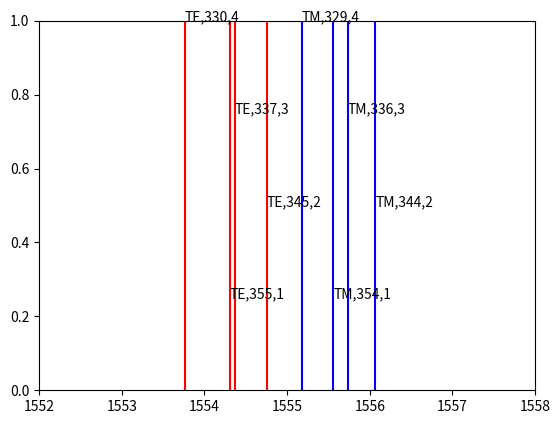

Write the Python code that produced this figure.
########
# Calculating spectra of WGM for different azimuthal and radial numbers 
#
#Using Demchenko, Y. A. and Gorodetsky, M. L., “Analytical estimates of eigenfrequencies, dispersion, and field distribution in whispering gallery resonators,” J. Opt. Soc. Am. B 30(11), 3056 (2013).
#
#See formula A3 for lambda_m_p
########

__version__='2'
__date__='2022.05.16'

import numpy as np
from scipy import special
import matplotlib.pyplot as plt

def ref_index(w):
    return np.sqrt(0.6961663*w**2/(w**2-0.0684043**2) +0.4079426*w**2/(w**2-0.1162414**2) +0.8974794*w**2/(w**2-9.896161**2)+1)

def airy_zero(p):
    a, ap, ai, aip = special.ai_zeros(p)
    return (a[-1])

def T(m,p):
    a=airy_zero(p)
    T = m-a*(m/2)**(1/3)+3/20*a**2*(m/2)**(-1/3) \
        + (a**3+10)/1400*(m/2)**(-1)-a*(479*a**3-40)/504000*(m/2)**(-5/3)
    return T

def lambda_m_p(m,p,polarization,n,R): # following formula A3 from Demchenko and Gorodetsky
    if polarization=='TE':
        P=1
    elif polarization=='TM':
        P=1/n**2
    temp=T(m,p)-n*P/np.sqrt(n**2-1)+airy_zero(p)*(3-2*P**2)*P*n**3*(m/2)**(-2/3)/6/(n**2-1)**(3/2) \
         - n**2*P*(P-1)*(P**2*n**2+P*n**2-1)*(m/2)**(-1)/4/(n**2-1)**2
    return 2*np.pi*n*R/temp

def lambda_m_p_with_dispersion(m,p,polarization,n,R): # following formula A3 from Demchenko and Gorodetsky
    if polarization=='TE':
        P=1
    elif polarization=='TM':
        P=1/n**2
    temp=T(m,p)-n*P/np.sqrt(n**2-1)+airy_zero(p)*(3-2*P**2)*P*n**3*(m/2)**(-2/3)/6/(n**2-1)**(3/2) \
         - n**2*P*(P-1)*(P**2*n**2+P*n**2-1)*(m/2)**(-1)/4/(n**2-1)**2
    return 2*np.pi*n*R/temp


class Resonances():
    #########################
    ### Structure is as follows:
    ### {Polarization_dict-> list(p_number)-> np.array(m number)}
    
    colormap = plt.cm.gist_ncar #nipy_spectral, Set1,Paired   
    pmax=10
    dispersion=False
    
    def __init__(self,wave_min,wave_max,n,R,p_max=10,dispersion=False):
        m0=np.floor(2*np.pi*n*R/wave_max)
        self.pmax=p_max
        self.Structured={'TE':[],'TM':[]}
        self.dispersion=dispersion
        N=0
        for Pol in ['TE','TM']:
            p=1
            if Pol=='TE':
                m=int(np.floor(m0*( 1 + airy_zero(p)*(2*m0**2)**(-1/3)+ n/(m0*(n**2-1)**0.5))))-3
            else:
                m=int(np.floor(m0*( 1 + airy_zero(p)*(2*m0**2)**(-1/3)+ 1/n/(m0*(n**2-1)**0.5))))-3
            if not self.dispersion:
                wave=lambda_m_p(m,p,Pol,n,R)
            while wave>wave_min and p<self.pmax+1: 
                resonance_temp_list=[]
                resonance_m_list=[]
                while wave>wave_min: 
                    if wave<wave_max:
                        resonance_temp_list.append(wave)
                        resonance_m_list.append(m)
                        N+=1
                    m+=1
                    wave=lambda_m_p(m,p,Pol,n,R)
                Temp=np.column_stack((np.array(resonance_temp_list),np.array(resonance_m_list)))
                self.Structured[Pol].append(Temp)
                p+=1
                if Pol=='TE':
                    m=np.floor(m0*( 1 + airy_zero(p)*(2*m0**2)**(-1/3)+ n/(m0*(n**2-1)**0.5)))-3
                else:
                    m=np.floor(m0*( 1 + airy_zero(p)*(2*m0**2)**(-1/3)+ 1/n/(m0*(n**2-1)**0.5)))-3
                wave=lambda_m_p(m,p,Pol,n,R)
        self.N_of_resonances=N
                
    def create_unstructured_list(self,Polarizations_to_account):  
        if Polarizations_to_account=='both':
            Polarizations=['TE','TM']
        elif Polarizations_to_account=='TE':
            Polarizations=['TE']
        elif Polarizations_to_account=='TM':
            Polarizations=['TM']
        list_of_resonances=[]
        list_of_labels=[]
        for Pol in Polarizations:
            for p,L in enumerate(self.Structured[Pol]):
                for wave,m in L:
                    list_of_resonances.append(wave)
                    list_of_labels.append(Pol+','+str(int(m))+','+str(p+1))
                    
        labels=[x for _,x in sorted(zip(list_of_resonances,list_of_labels))]#, key=lambda pair: pair[0])]
        resonances=sorted(list_of_resonances)
        return np.array(resonances),labels
    
                       
    def find_max_distance(self):
        res,_=self.create_unstructured_list(Polarizations)
        return np.max(np.diff(res))
    
    def plot_all(self,y_min,y_max,Polarizations_to_account):
#        plt.gca().set_color_cycle([colormap(i) for i in np.linspace(0, 0.9, num_plots)])
        resonances,labels=self.create_unstructured_list(Polarizations_to_account)
        for i,wave in enumerate(resonances):
            if labels[i].split(',')[0]=='TM':
                color='blue'
            else:
                color='red'
            plt.axvline(wave,ymin=y_min,ymax=y_max,color=color)
            y=y_min+(y_max-y_min)/self.pmax*float(labels[i].split(',')[2])
            plt.annotate(labels[i],(wave,y))
            

            
            
if __name__=='__main__':   
    resonances=Resonances(1552,1558,n=1.45,R=62.59e3,p_max=4)
    tempdict=resonances.__dict__
    plt.figure(2)
    resonances.plot_all(0,1,'both')
    plt.xlim([1552,1558])


